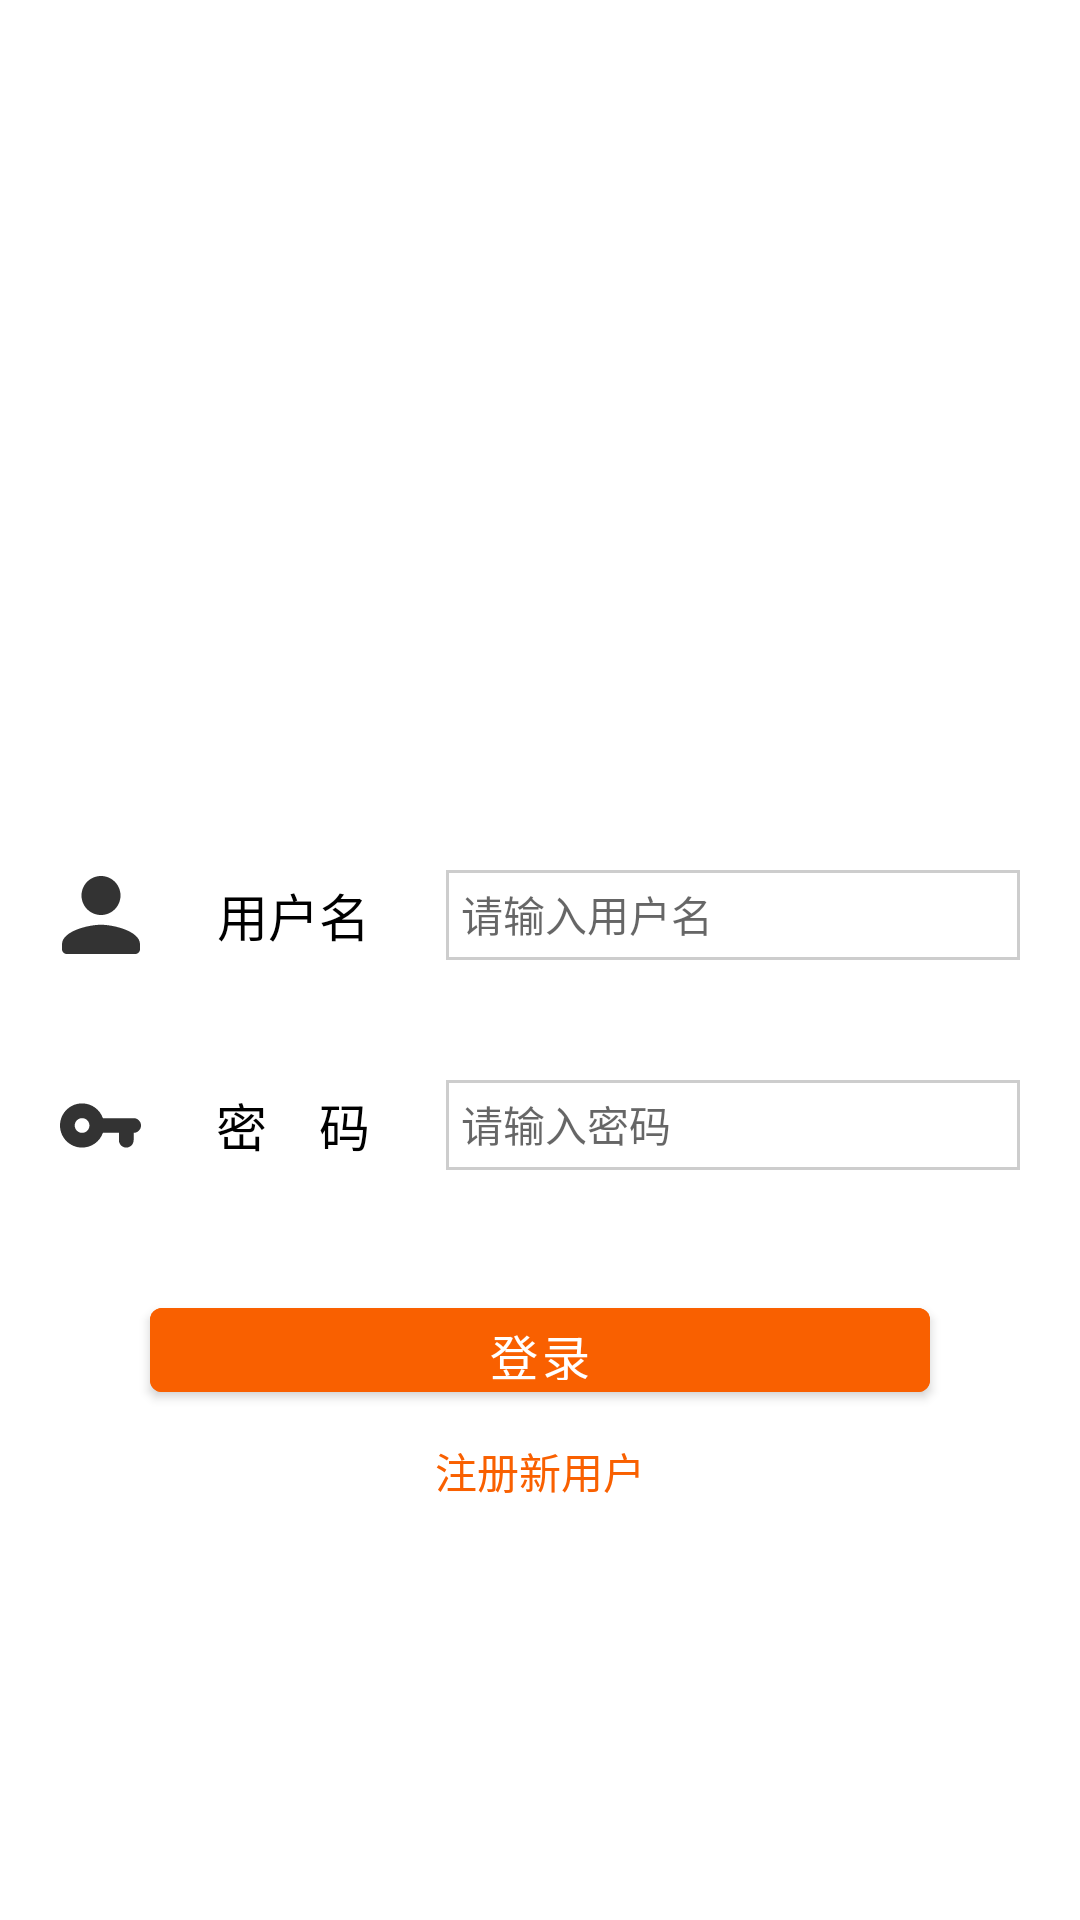

Here is an Android app screen rendered from its layout file. Give the layout XML and the strings, colors and styles it references.
<!-- AndroidManifest.xml: application theme Theme.吃在高校 -->
<!-- res/layout/fragment_login.xml -->
<?xml version="1.0" encoding="utf-8"?>
<LinearLayout
    xmlns:android="http://schemas.android.com/apk/res/android"
    android:layout_width="match_parent"
    android:layout_height="match_parent"
    android:background="@color/white"
    android:orientation="vertical">

    <LinearLayout
        android:layout_width="match_parent"
        android:layout_height="30dp"
        android:layout_marginLeft="20dp"
        android:layout_marginTop="290dp"
        android:layout_marginRight="20dp"
        android:orientation="horizontal">

        <ImageView
            android:layout_width="0dp"
            android:layout_height="match_parent"
            android:layout_weight="1"
            android:layout_marginTop="2dp"
            android:layout_marginBottom="2dp"
            android:src="@drawable/ic_person" />

        <TextView
            android:layout_width="0dp"
            android:layout_height="match_parent"
            android:layout_marginLeft="10dp"
            android:layout_marginRight="10dp"
            android:layout_weight="3"
            android:gravity="center"
            android:text="用户名"
            android:textColor="@color/black"
            android:textSize="17sp" />

        <EditText
            android:id="@+id/login_et_name"
            android:layout_width="0dp"
            android:layout_height="match_parent"
            android:layout_weight="7"
            android:background="@drawable/background_search_bar"
            android:hint="请输入用户名"
            android:padding="5dp"
            android:textSize="14sp" />
    </LinearLayout>

    <LinearLayout
        android:layout_width="match_parent"
        android:layout_height="30dp"
        android:layout_marginLeft="20dp"
        android:layout_marginTop="40dp"
        android:layout_marginRight="20dp"
        android:orientation="horizontal">

        <ImageView
            android:layout_width="0dp"
            android:layout_height="match_parent"
            android:layout_weight="1"
            android:src="@drawable/ic_password" />

        <TextView
            android:layout_width="0dp"
            android:layout_height="match_parent"
            android:layout_marginLeft="10dp"
            android:layout_marginRight="10dp"
            android:layout_weight="3"
            android:gravity="center"
            android:text="密    码"
            android:textColor="@color/black"
            android:textSize="17sp" />

        <EditText
            android:id="@+id/login_et_pwd"
            android:layout_width="0dp"
            android:layout_height="match_parent"
            android:layout_weight="7"
            android:background="@drawable/background_search_bar"
            android:inputType="textPassword"
            android:hint="请输入密码"
            android:padding="5dp"
            android:textSize="14sp" />
    </LinearLayout>

    <Button
        android:id="@+id/login_btn_login"
        android:layout_width="match_parent"
        android:layout_height="40dp"
        android:text="登录"
        android:textColor="@color/white"
        android:textSize="16sp"
        android:gravity="center"
        android:layout_marginTop="40dp"
        android:layout_marginLeft="50dp"
        android:layout_marginRight="50dp"
        android:backgroundTint="@color/primary"
        android:shadowColor="@color/black" />

    <TextView
        android:id="@+id/login_tv_signUp"
        android:layout_width="match_parent"
        android:layout_height="wrap_content"
        android:layout_marginTop="10dp"
        android:text="注册新用户"
        android:textColor="@color/primary"
        android:gravity="center" />

    <TextView
        android:id="@+id/login_tv_cancel"
        android:layout_width="match_parent"
        android:layout_height="wrap_content"
        android:layout_marginTop="150dp"
        android:text="取消"
        android:gravity="center" />
</LinearLayout>
<!-- resources referenced by this layout -->
<resources>
  <color name="black">#FF000000</color>
  <color name="primary">#FFF96000</color>
  <color name="white">#FFFFFFFF</color>
  <!-- drawable background_search_bar (drawable) -->
  <?xml version="1.0" encoding="utf-8"?>
  <shape xmlns:android="http://schemas.android.com/apk/res/android"
      android:shape="rectangle">
      <stroke
          android:width="1dp"
          android:color="@color/light_gray"/>
      <solid
          android:color="@color/white"/>
  </shape>
  <!-- drawable ic_password (drawable-anydpi) -->
  <vector xmlns:android="http://schemas.android.com/apk/res/android"
      android:width="24dp"
      android:height="24dp"
      android:viewportWidth="24"
      android:viewportHeight="24"
      android:tint="#000000"
      android:alpha="0.8">
    <group android:scaleX="1.0909091"
        android:scaleY="1.0909091"
        android:translateX="-1.0909091"
        android:translateY="-1.0909091">
      <path
          android:fillColor="@android:color/white"
          android:pathData="M12.65,10C11.7,7.31 8.9,5.5 5.77,6.12c-2.29,0.46 -4.15,2.29 -4.63,4.58C0.32,14.57 3.26,18 7,18c2.61,0 4.83,-1.67 5.65,-4H17v2c0,1.1 0.9,2 2,2s2,-0.9 2,-2v-2c1.1,0 2,-0.9 2,-2s-0.9,-2 -2,-2h-8.35zM7,14c-1.1,0 -2,-0.9 -2,-2s0.9,-2 2,-2 2,0.9 2,2 -0.9,2 -2,2z"/>
    </group>
  </vector>
  <!-- drawable ic_person (drawable-anydpi) -->
  <vector xmlns:android="http://schemas.android.com/apk/res/android"
      android:width="24dp"
      android:height="24dp"
      android:viewportWidth="24"
      android:viewportHeight="24"
      android:tint="#000000"
      android:alpha="0.8">
    <group android:scaleX="1.5"
        android:scaleY="1.5"
        android:translateX="-6"
        android:translateY="-6">
      <path
          android:fillColor="@android:color/white"
          android:pathData="M12,12c2.21,0 4,-1.79 4,-4s-1.79,-4 -4,-4 -4,1.79 -4,4 1.79,4 4,4zM12,14c-2.67,0 -8,1.34 -8,4v1c0,0.55 0.45,1 1,1h14c0.55,0 1,-0.45 1,-1v-1c0,-2.66 -5.33,-4 -8,-4z"/>
    </group>
  </vector>
  <style name="Theme.吃在高校" parent="Theme.MaterialComponents.DayNight.DarkActionBar">
          
          <item name="colorOnPrimary">@color/white</item>
          
          <item name="colorOnSecondary">@color/black</item>
          
          <item name="android:statusBarColor" tools:targetApi="l">@color/primary</item>
          
          <item name="android:navigationBarColor">@color/primary</item>
      </style>
  <color name="light_gray">#FFCDCDCD</color>
</resources>
